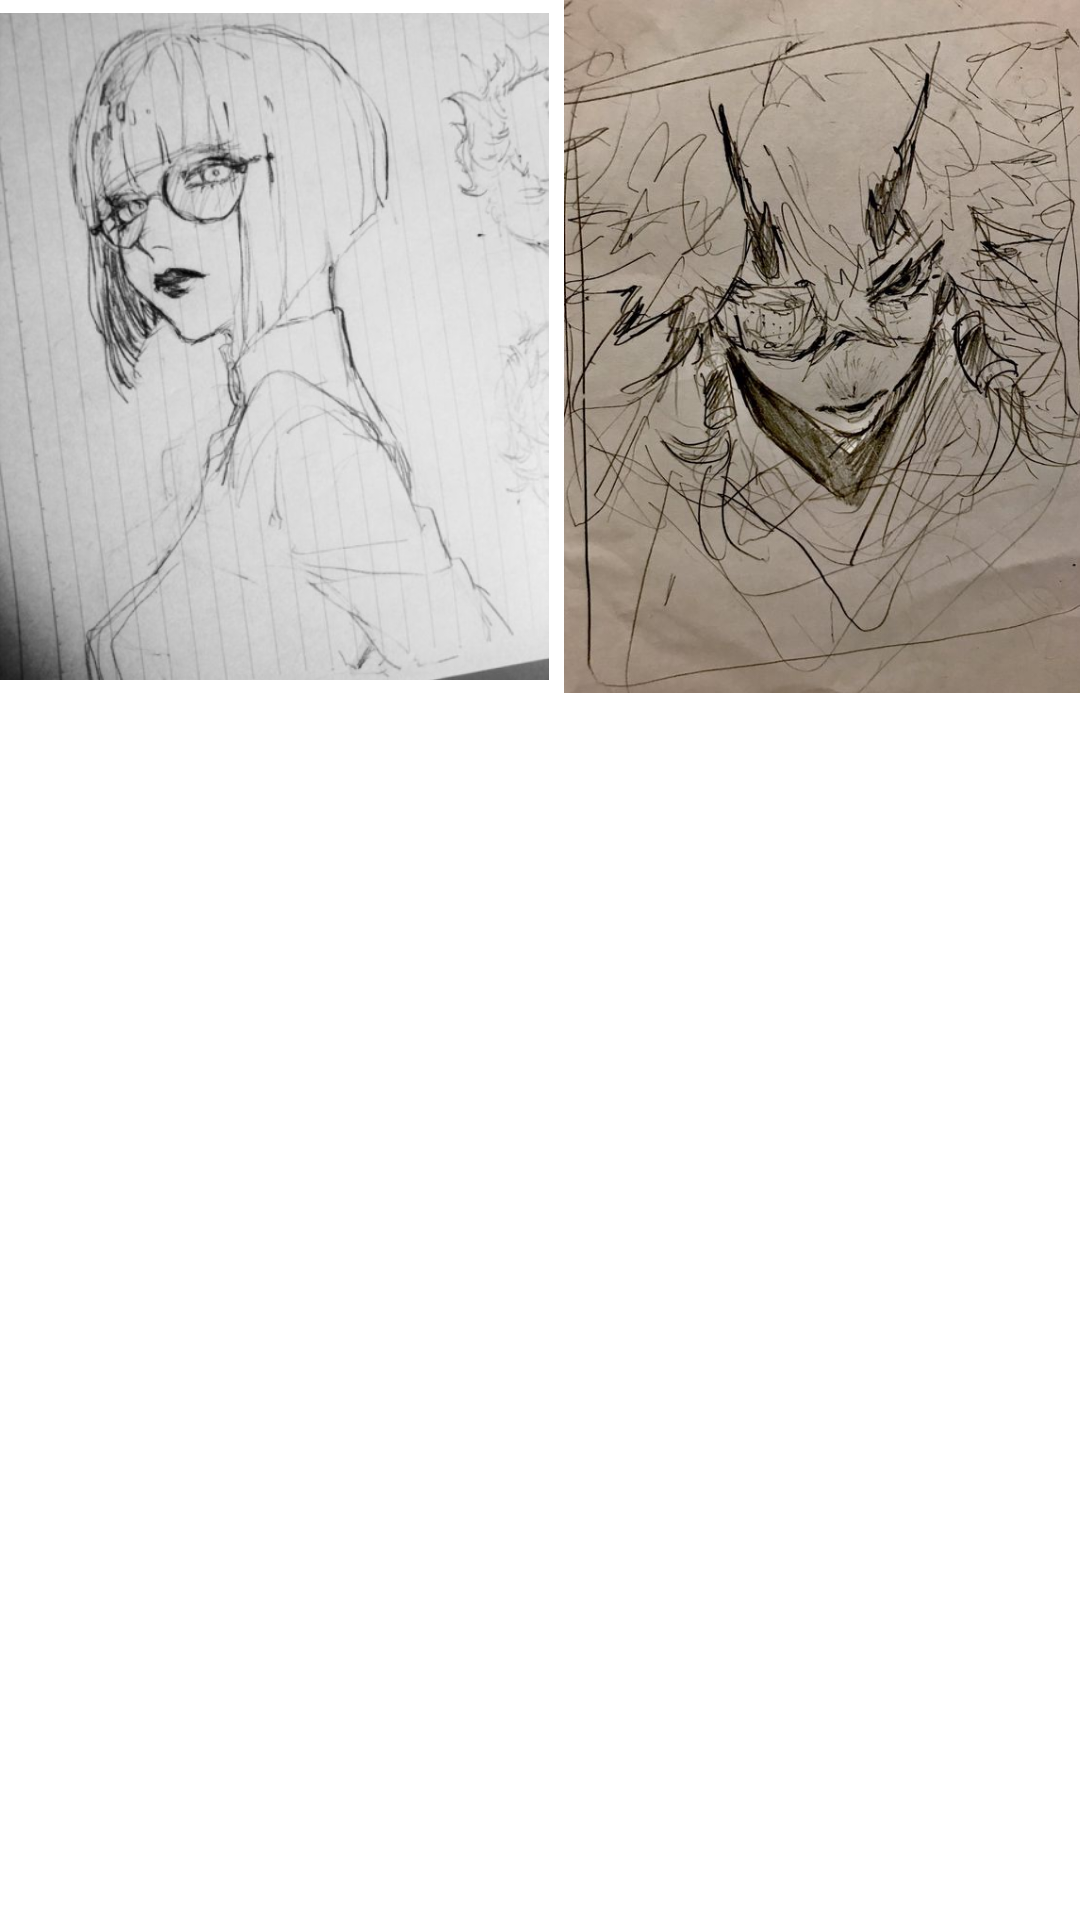

The Android layout XML behind this screen, and the referenced resources:
<!-- AndroidManifest.xml: application theme Theme.Demo -->
<!-- res/layout/activity_main5.xml -->
<?xml version="1.0" encoding="utf-8"?>
<androidx.drawerlayout.widget.DrawerLayout xmlns:android="http://schemas.android.com/apk/res/android"
    xmlns:app="http://schemas.android.com/apk/res-auto"
    xmlns:tools="http://schemas.android.com/tools"
    android:layout_width="match_parent"
    android:layout_height="match_parent"
    tools:context=".MainActivity5">

    <LinearLayout
        android:layout_width="match_parent"
        android:layout_height="match_parent"
        android:orientation="horizontal">

        <ImageView
            android:id="@+id/imageView3"
            android:layout_width="183dp"
            android:layout_height="231dp"
            app:srcCompat="@drawable/img_4" />

        <ImageView
            android:id="@+id/imageView2"
            android:layout_width="187dp"
            android:layout_height="231dp"
            app:srcCompat="@drawable/img_1" />
    </LinearLayout>

    <com.google.android.material.navigation.NavigationView
        android:id="@+id/nav_leftMenu"
        android:layout_width="wrap_content"
        android:layout_height="match_parent"
        android:layout_gravity="start"
        app:headerLayout="@layout/navigation_drawer_profile"
        app:menu="@menu/icon_in_menu" >

    </com.google.android.material.navigation.NavigationView>
</androidx.drawerlayout.widget.DrawerLayout>
<!-- res/layout/navigation_drawer_profile.xml (included above) -->
<?xml version="1.0" encoding="utf-8"?>
<LinearLayout xmlns:android="http://schemas.android.com/apk/res/android"
    xmlns:app="http://schemas.android.com/apk/res-auto"
    android:layout_width="match_parent"
    android:orientation="horizontal"
    android:padding="5dp"
    android:background="@drawable/layout_button"
    android:layout_height="wrap_content">

    <ImageView
        android:id="@+id/imgView"
        android:layout_width="77dp"
        android:layout_height="74dp"

        app:srcCompat="@drawable/img" />


    <LinearLayout
        android:layout_width="match_parent"
        android:layout_height="75dp"
        android:orientation="vertical"
        android:paddingLeft="20dp">

        <TextView
            android:id="@+id/txtTitle"
            android:layout_width="wrap_content"
            android:layout_height="wrap_content"
            android:layout_marginTop="5dp"
            android:text="Your profile"
            android:textSize="28dp" />

        <TextView
            android:id="@+id/txtDesc"
            android:layout_width="wrap_content"
            android:layout_height="wrap_content"
            android:text="descipl" />
    </LinearLayout>

</LinearLayout>
<!-- resources referenced by this layout -->
<resources>
  <!-- drawable img: png bitmap (drawable, 106082 bytes) -->
  <!-- drawable img_1: png bitmap (drawable, 662013 bytes) -->
  <!-- drawable img_4: png bitmap (drawable, 251923 bytes) -->
  <!-- drawable layout_button (drawable) -->
  <?xml version="1.0" encoding="utf-8"?>
  <shape xmlns:android="http://schemas.android.com/apk/res/android" android:shape= "rectangle">
  
      <solid android:color="@color/black"/>
  
  
      
      
      
      
      
      
  
  
      
      
  
  
      
      
      <corners android:radius="50dp"/>
  
  
      
  
  
      <gradient
          android:startColor="#30cfd0"
          android:endColor="#330867"
          android:angle="45"/>
  </shape>
  <style name="Theme.Demo" parent="Theme.MaterialComponents.Light.NoActionBar">
          
  
          <item name="colorPrimary">@color/black</item>
  
          <item name="colorPrimaryVariant">@color/purple_700</item>
  
          <item name="colorOnPrimary">@color/white</item>
          
          <item name="colorSecondary">@color/black</item>
          <item name="colorSecondaryVariant">@color/teal_700</item>
          <item name="colorOnSecondary">@color/purple_200</item>
          
          <item name="android:statusBarColor">@color/black</item>
          
      </style>
  <!-- not gathered from this repository: default colours our renderer supplied (Android Studio template values) -->
  <color name="purple_200">#FFBB86FC</color>
  <color name="purple_700">#FF3700B3</color>
  <color name="teal_700">#FF018786</color>
  <color name="black">#FF000000</color>
  <color name="white">#FFFFFFFF</color>
</resources>
